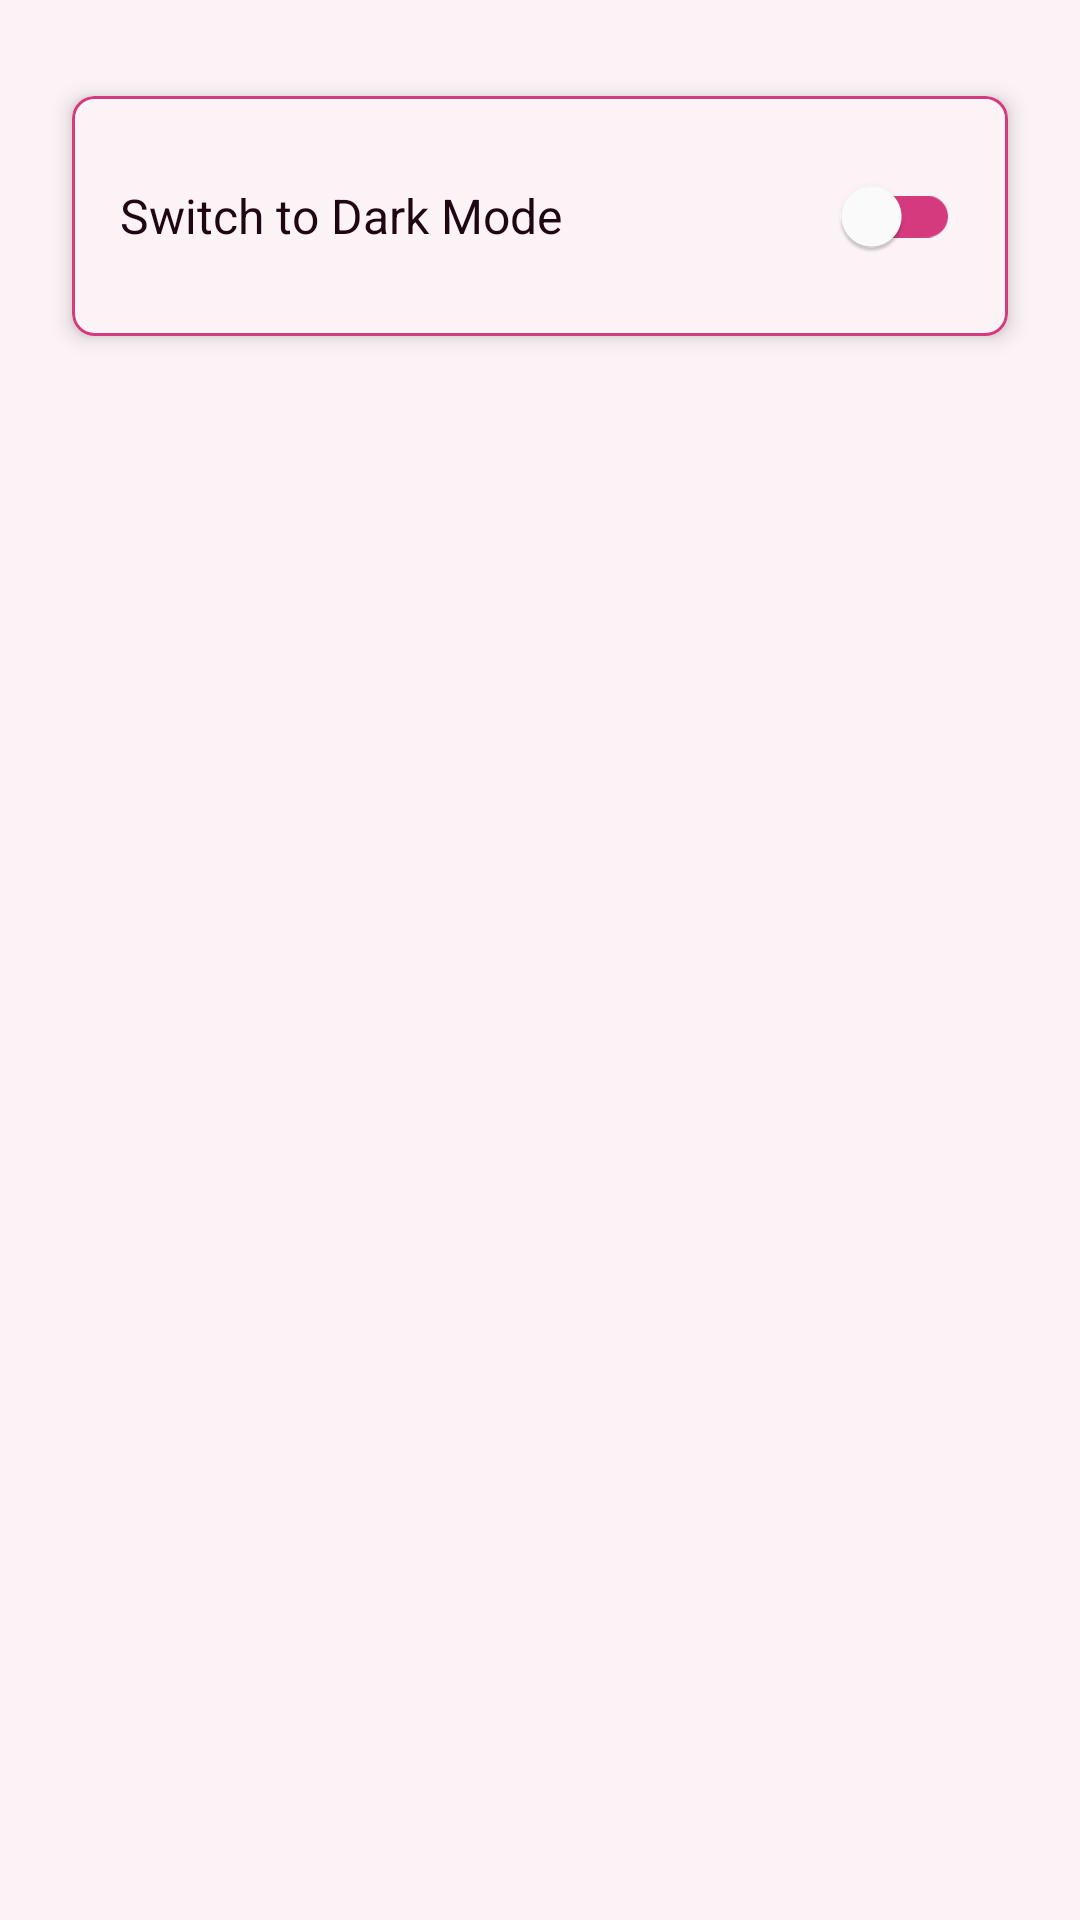

Reconstruct the res/layout file that produces this screen, plus the resources it refers to.
<!-- AndroidManifest.xml: application theme Theme.WikiApp -->
<!-- res/layout/fragment_setting.xml -->
<?xml version="1.0" encoding="utf-8"?>
<androidx.constraintlayout.widget.ConstraintLayout xmlns:android="http://schemas.android.com/apk/res/android"
    xmlns:app="http://schemas.android.com/apk/res-auto"
    xmlns:tools="http://schemas.android.com/tools"
    android:layout_width="match_parent"
    android:layout_height="match_parent"
    android:background="@color/background"
    android:padding="16dp"
    tools:context=".ui.home.SettingFragment">

    <androidx.cardview.widget.CardView
        android:id="@+id/card_theme"
        android:layout_width="0dp"
        android:layout_height="wrap_content"
        android:layout_marginHorizontal="8dp"
        android:layout_marginTop="16dp"
        app:cardBackgroundColor="@color/background"
        app:cardCornerRadius="7dp"
        app:cardElevation="4dp"
        app:layout_constraintEnd_toEndOf="parent"
        app:layout_constraintStart_toStartOf="parent"
        app:layout_constraintTop_toTopOf="parent">

        <LinearLayout
            android:layout_width="match_parent"
            android:layout_height="wrap_content"
            android:background="@drawable/card_bg"
            android:gravity="center_vertical"
            android:orientation="horizontal"
            android:padding="16dp">

            <TextView
                android:id="@+id/tv_theme_label"
                style="@style/article_content"
                android:layout_width="0dp"
                android:layout_height="wrap_content"
                android:layout_gravity="center"
                android:layout_weight="1"
                android:text="@string/theme"
                tools:ignore="HardcodedText" />

            
            <com.google.android.material.switchmaterial.SwitchMaterial
                android:id="@+id/switch_theme"
                android:layout_width="wrap_content"
                android:layout_height="wrap_content"
                android:checked="false"
                app:thumbTint="@android:color/white"
                app:trackTint="@color/primary" />

        </LinearLayout>
    </androidx.cardview.widget.CardView>

</androidx.constraintlayout.widget.ConstraintLayout>
<!-- resources referenced by this layout -->
<resources>
  <color name="background">#fcf3f7</color>
  <color name="primary">#d43a7d</color>
  <!-- drawable card_bg (drawable) -->
  <?xml version="1.0" encoding="utf-8"?>
  <shape xmlns:android="http://schemas.android.com/apk/res/android">
      <corners android:radius="7dp" />
      <stroke
          android:width="1dp"
          android:color="@color/primary" />
  </shape>
  <string name="theme">Switch to Dark Mode</string>
  <style name="article_content">
          <item name="fontFamily">@font/poppins_regular</item>
          <item name="android:textSize">16sp</item>
          <item name="android:textColor">@color/text_bg</item>
      </style>
  <style name="Theme.WikiApp" parent="Theme.MaterialComponents.DayNight.NoActionBar">
          
          <item name="colorPrimary">@color/primary</item>
          <item name="colorOnPrimary">@color/white</item>
          
          <item name="android:statusBarColor">@color/primary</item>
          
      </style>
  <color name="text_bg">#1e0612</color>
  <color name="white">#FFFFFFFF</color>
</resources>
